3-way image classification set "hw5_animals_yolo" from GitHub (canopusA/CV-homeworks); label vocabulary: cat, dog, fox.

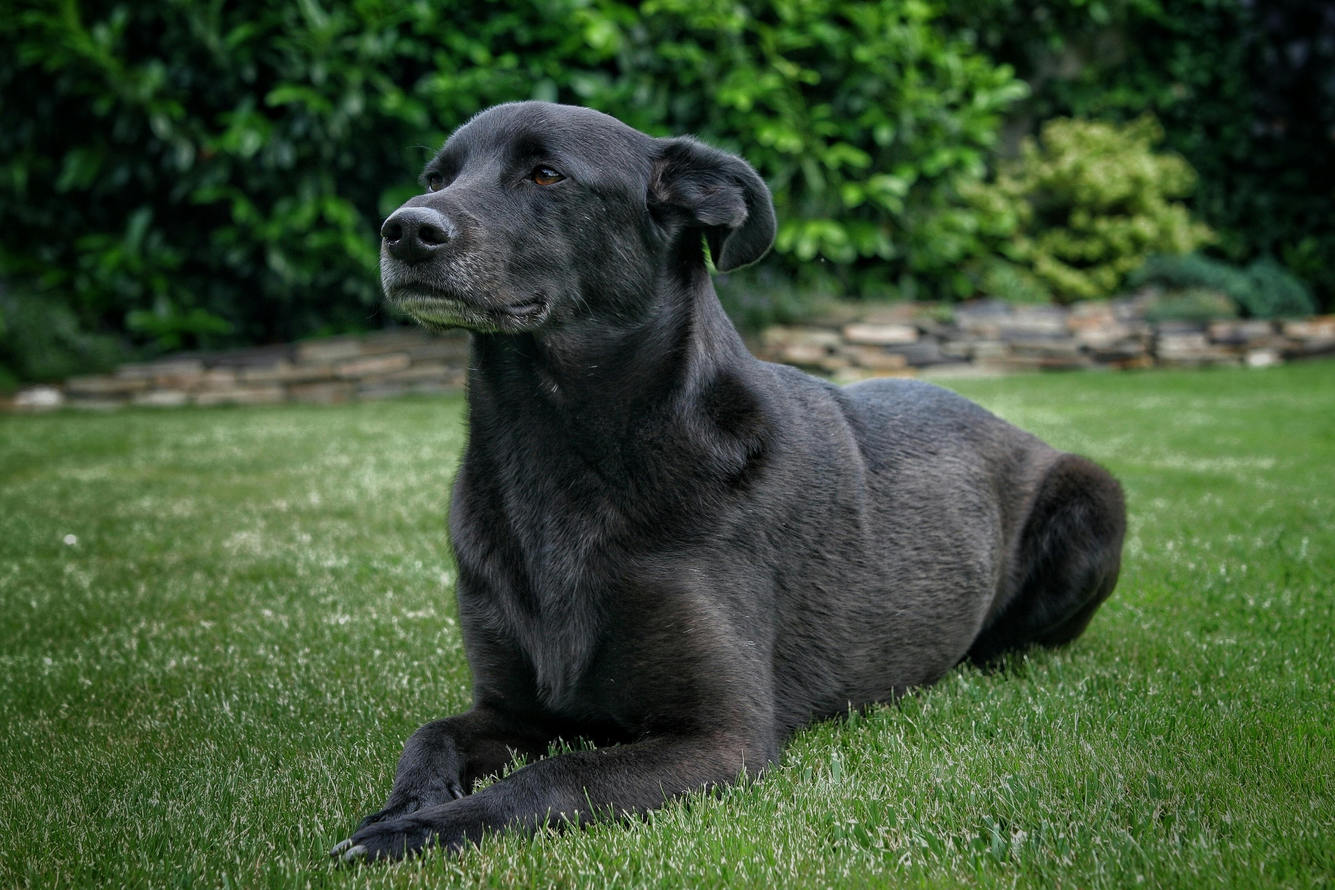
Label: dog

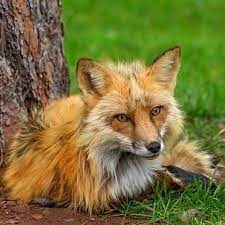
Label: fox

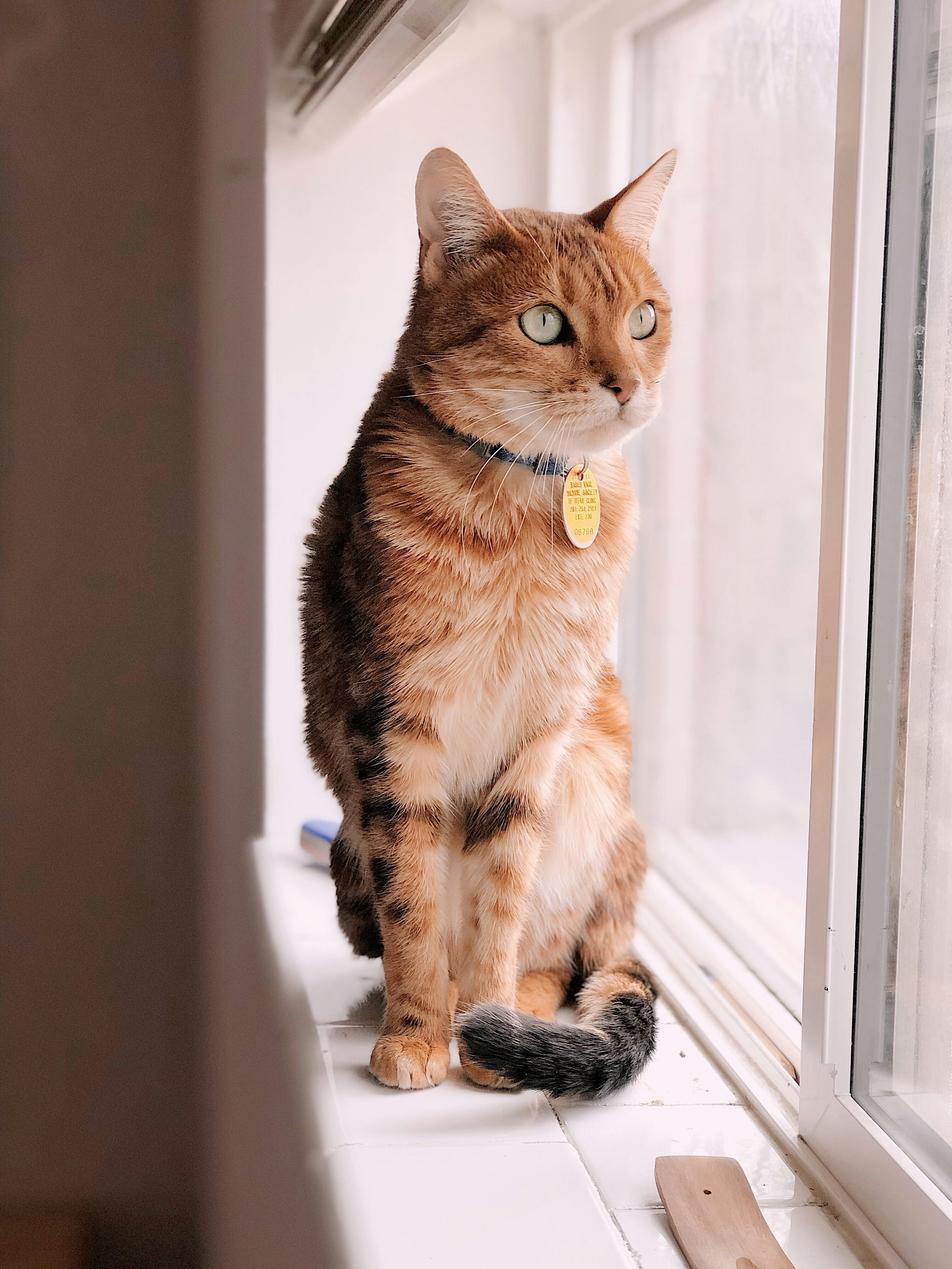
Label: cat

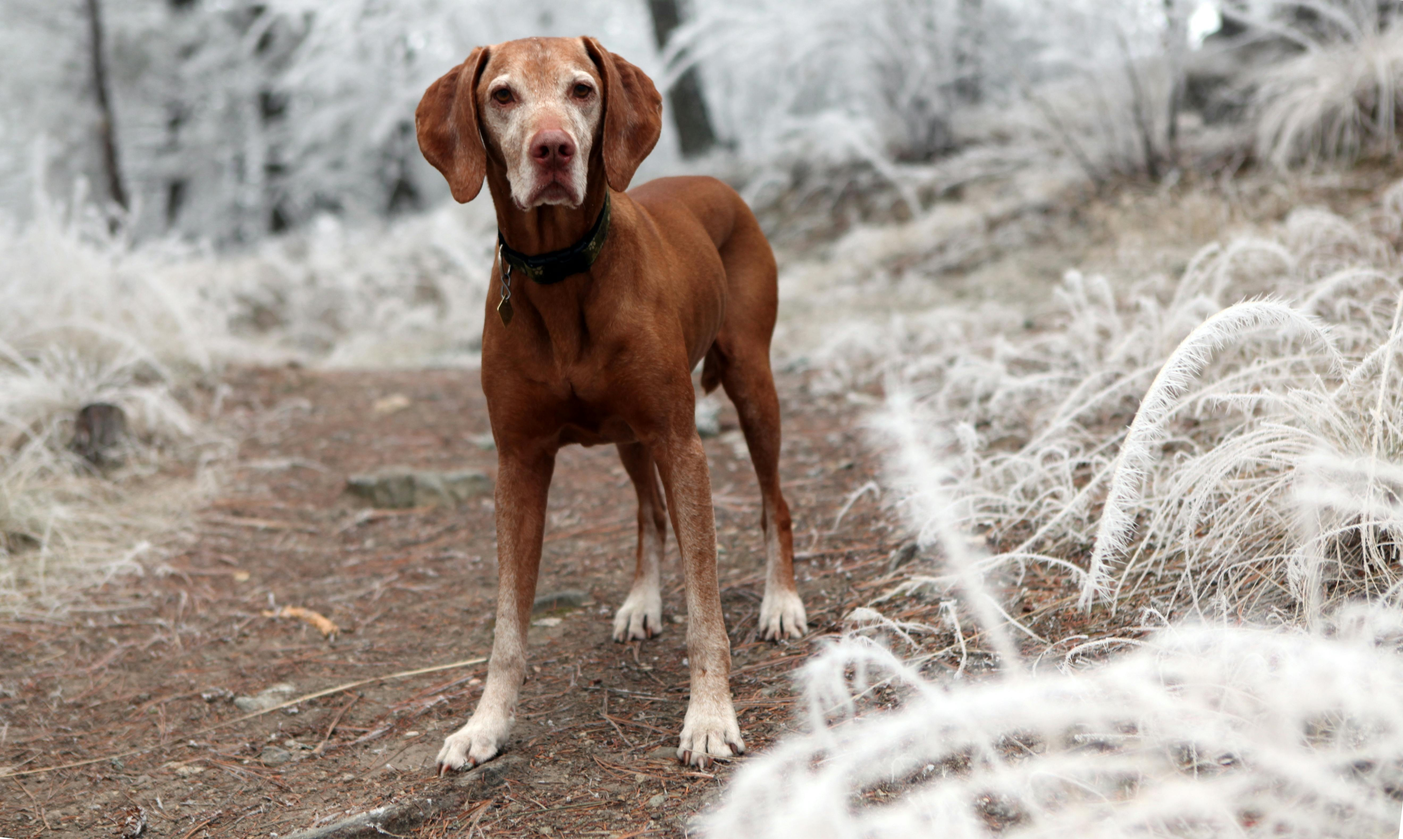
Label: dog

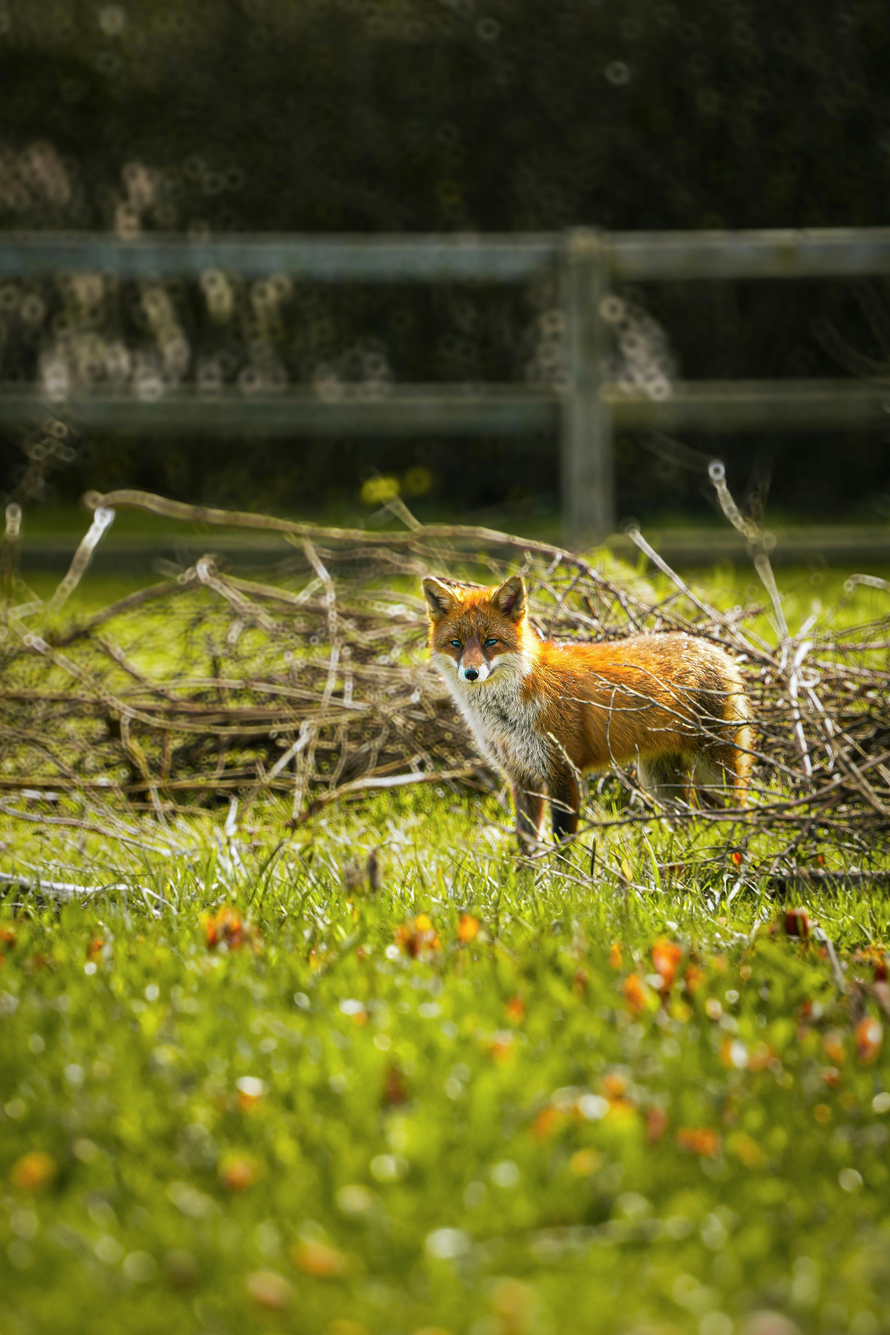
Label: fox

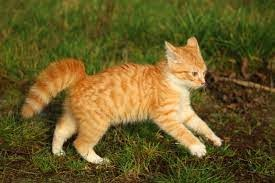
Label: cat
